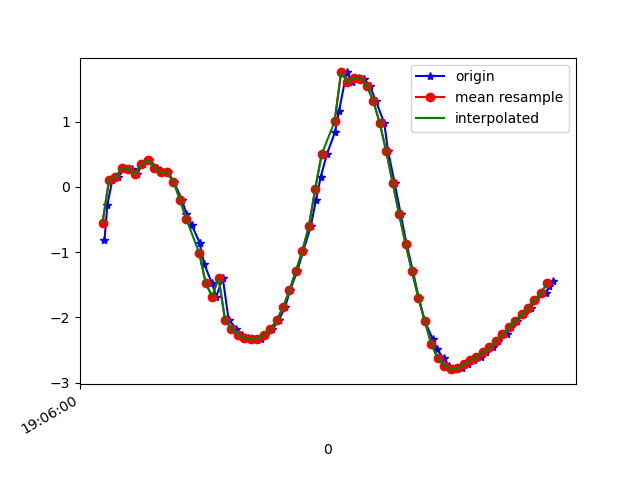

The table this chart was drawn from, first rows:
1618772760166, 1468444006793182, -0.8187137, -3.204987, 9.224848
1618772760175, 1468444026023952, -0.2752, -3.667, 9.084
1618772760190, 1468444045254722, 0.09762, -3.994, 8.949
1618772760209, 1468444064485492, 0.1543, -4.191, 8.857
1618772760227, 1468444083716262, 0.2837, -4.211, 8.845
1618772760251, 1468444102947032, 0.2723, -4.241, 8.83
1618772760266, 1468444122177802, 0.1934, -4.573, 8.665
1618772760285, 1468444141530720, 0.3575, -5.049, 8.392
1618772760304, 1468444160761490, 0.4127, -5.753, 7.923
1618772760330, 1468444179992260, 0.2935, -6.514, 7.315
1618772760343, 1468444199223030, 0.2215, -7.315, 6.518
1618772760363, 1468444218453800, 0.2204, -7.912, 5.779
1618772760381, 1468444237684570, 0.07955, -8.45, 4.963
1618772760406, 1468444256915340, -0.195, -8.959, 3.966
1618772760420, 1468444276146110, -0.4108, -9.389, 2.777
1618772760436, 1468444295376880, -0.5783, -9.633, 1.708
1618772760461, 1468444314607650, -0.8535, -9.738, 0.6882
1618772760475, 1468444333838420, -1.178, -9.722, -0.3761
1618772760499, 1468444353069190, -1.474, -9.608, -1.246
1618772760513, 1468444372299960, -1.683, -9.463, -1.911
1618772760533, 1468444391530730, -1.395, -9.445, -2.209
1618772760551, 1468444410761500, -2.035, -9.124, -2.941
1618772760575, 1468444429992270, -2.175, -8.972, -3.288
1618772760594, 1468444449223040, -2.27, -8.854, -3.534
1618772760612, 1468444468453810, -2.321, -8.759, -3.732
1618772760627, 1468444487684580, -2.34, -8.682, -3.896
1618772760653, 1468444506915350, -2.327, -8.641, -3.994
1618772760665, 1468444526146120, -2.271, -8.634, -4.043
1618772760687, 1468444545376890, -2.182, -8.624, -4.111
1618772760706, 1468444564607660, -2.049, -8.584, -4.261
1618772760726, 1468444583838430, -1.848, -8.503, -4.507
1618772760742, 1468444603069200, -1.583, -8.416, -4.765
1618772760764, 1468444622299970, -1.291, -8.366, -4.938
1618772760783, 1468444641530740, -0.9796, -8.359, -5.021
1618772760806, 1468444660761510, -0.6081, -8.354, -5.087
1618772760822, 1468444679992280, -0.2072, -8.348, -5.129
1618772760837, 1468444699223050, 0.1556, -8.372, -5.093
1618772760856, 1468444718453820, 0.5013, -8.434, -4.965
1618772760881, 1468444737684590, 0.8364, -8.555, -4.706
1618772760894, 1468444756915360, 1.168, -8.702, -4.353
1618772760917, 1468444776146130, 1.754, -9.187, -2.928
1618772760934, 1468444795376900, 1.607, -9.124, -3.196
1618772760955, 1468444814607670, 1.674, -9.316, -2.539
1618772760971, 1468444833838440, 1.66, -9.461, -1.943
1618772760989, 1468444853069210, 1.548, -9.589, -1.303
1618772761008, 1468444872299980, 1.316, -9.699, -0.4786
1618772761034, 1468444891530750, 0.9774, -9.732, 0.6074
1618772761046, 1468444910761520, 0.5456, -9.585, 1.968
1618772761066, 1468444929992290, 0.06381, -9.155, 3.497
1618772761085, 1468444949223060, -0.416, -8.424, 4.99
1618772761103, 1468444968453830, -0.8703, -7.49, 6.26
1618772761123, 1468444987684600, -1.295, -6.405, 7.303
1618772761141, 1468445006915370, -1.703, -5.203, 8.128
1618772761160, 1468445026146140, -2.062, -4.09, 8.664
1618772761184, 1468445045376910, -2.33, -3.277, 8.937
1618772761198, 1468445064607680, -2.494, -2.76, 9.067
1618772761218, 1468445083838450, -2.63, -2.323, 9.15
1618772761236, 1468445103069220, -2.743, -1.936, 9.207
1618772761257, 1468445122299990, -2.795, -1.729, 9.232
1618772761274, 1468445141530760, -2.777, -1.757, 9.233
1618772761293, 1468445160761530, -2.719, -1.882, 9.225
... 14 more rows
